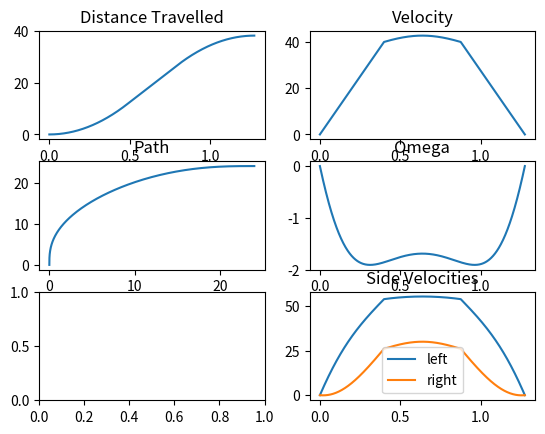

The matplotlib source for this figure:
import matplotlib.pyplot as plt
import numpy as np

class QuinticPath:
    def __init__(self, curr, target, curr_tangent, target_tangent, curr_acceleration, target_acceleration):
        """
        Initializes the Hermite spline path.

        :param curr: (x, y) coordinates of the current point
        :param target: (x, y) coordinates of the target point
        :param curr_tangent: (dx, dy) tangent vector at the current point
        :param target_tangent: (dx, dy) tangent vector at the target point
        :param curr_acceleration: (a) acceleration at current point
        :param target_acceleration: (a) acceleration at target point

        """
        self.curr = curr
        self.target = target
        self.curr_tangent = curr_tangent
        self.target_tangent = target_tangent
        self.curr_acceleration = curr_acceleration
        self.target_acceleration = target_acceleration

    def p00(self):
        return curr[0]

    def p01(self):
        return self.p00() + curr_tangent[0] / 5

    def p02(self):
        return curr_acceleration / 20 + 2 * self.p01() - self.p00()

    def p03(self):
        return target_acceleration / 20 + 2 * self.p04() - self.p05()

    def p04(self):
        return self.p05() - target_tangent[0] / 5

    def p05(self):
        return target[0]


    def p10(self):
        return curr[1]

    def p11(self):
        return self.p10() + curr_tangent[1] / 5

    def p12(self):
        return curr_acceleration / 20 + 2 * self.p11() - self.p10()

    def p13(self):
        return target_acceleration / 20 + 2 * self.p14() - self.p15()

    def p14(self):
        return self.p15() - target_tangent[1] / 5

    def p15(self):
        return target[1]

    def position(self, t):
        """
        Computes the (x, y) position on the spline at parameter t.
        :param t: Parameter in [0, 1]
        :return: (x, y) tuple
        """
        x = (
            self.p00() * ((1 - t) ** 5) +
            self.p01() * 5 * ((1 - t) ** 4) * (t) +
            self.p02() * 10 * ((1 - t) ** 3) * (t ** 2) +
            self.p03() * 10 * ((1 - t) ** 2) * (t ** 3) +
            self.p04() * 5 * ((1 - t)) * (t ** 4) +
            self.p05() * (t ** 5)        
        )
        y = (
            self.p10() * ((1 - t) ** 5) +
            self.p11() * 5 * ((1 - t) ** 4) * (t) +
            self.p12() * 10 * ((1 - t) ** 3) * (t ** 2) +
            self.p13() * 10 * ((1 - t) ** 2) * (t ** 3) +
            self.p14() * 5 * ((1 - t)) * (t ** 4) +
            self.p15() * (t ** 5)
        )
        return x,y


    def derivatives(self, t):
        """
        Computes the (dx, dy) position on the spline at parameter t.
        :param t: Parameter in [0, 1]
        :return: (dx, dy) tuple
        """
        dx = (
            self.p01() * 5 * ((1 - t) ** 4) - 
            self.p00() * 5 * ((1 - t) ** 4) +
            self.p02() * 20 * ((1 - t) ** 3) * (t) - 
            self.p01() * 20 * ((1 - t) ** 3) * (t) +
            self.p03() * 30 * ((1 - t) ** 2) * (t ** 2) - 
            self.p02() * 30 * ((1 - t) ** 2) * (t ** 2) +
            self.p04() * 20 * ((1 - t)) * (t ** 3) - 
            self.p03() * 20 * ((1 - t)) * (t ** 3) +
            self.p05() * 5 * (t ** 4) - 
            self.p04() * 5 * (t ** 4)
        )
        dy = (
            self.p11() * 5 * ((1 - t) ** 4) - 
            self.p10() * 5 * ((1 - t) ** 4) +
            self.p12() * 20 * ((1 - t) ** 3) * (t) - 
            self.p11() * 20 * ((1 - t) ** 3) * (t) +
            self.p13() * 30 * ((1 - t) ** 2) * (t ** 2) - 
            self.p12() * 30 * ((1 - t) ** 2) * (t ** 2) +
            self.p14() * 20 * ((1 - t)) * (t ** 3) - 
            self.p13() * 20 * ((1 - t)) * (t ** 3) +
            self.p15() * 5 * (t ** 4) - 
            self.p14() * 5 * (t ** 4)
        )
        return dx,dy


    def second_derivatives(self, t):
        """
        Computes the second derivatives (d2x/dt2, d2y/dt2) at parameter t.
        :param t: Parameter in [0, 1]
        :return: (d2x/dt2, d2y/dt2) tuple
        """
        dx2 = (
            20*(self.p02() - 2 * self.p01() + self.p00()) * ((1 - t) ** 3) +
            60*(self.p03() - 2 * self.p02() + self.p01()) * ((1 - t) ** 2) * t +
            60*(self.p04() - 2 * self.p03() + self.p02()) * ((1 - t)) * (t ** 2) +
            20*(self.p05() - 2 * self.p04() + self.p03()) * (t **3)          
        )
        dy2 = (
            20*(self.p12() - 2 * self.p11() + self.p10()) * ((1 - t) ** 3) +
            60*(self.p13() - 2 * self.p12() + self.p11()) * ((1 - t) ** 2) * t +
            60*(self.p14() - 2 * self.p13() + self.p12()) * ((1 - t)) * (t ** 2) +
            20*(self.p15() - 2 * self.p14() + self.p13()) * (t **3)
        )
        return dx2, dy2

def dist_between(x1, y1, x2, y2):
  return np.hypot(x2-x1, y2-y1)

def lerp(start, end, step):
  return start + (end-start) * step

def generate_motion_profile(max_acceleration, max_velocity, distance, track_width, path):
  # Calculate the time it takes to accelerate to max velocity
  acceleration_time = max_velocity / max_acceleration

  # If we can't accelerate to max velocity in the given distance, we'll accelerate as much as possible
  halfway_distance = distance / 2
  acceleration_distance = 0.5 * max_acceleration * acceleration_time ** 2

  if (acceleration_distance > halfway_distance):
    acceleration_time = np.sqrt(halfway_distance / (0.5 * max_acceleration))
    cruise_time = 0
    total_time = 2 * acceleration_time
  else:
    cruise_time = distance / max_velocity - acceleration_time
    total_time = cruise_time + 2 * acceleration_time
  
  # we decelerate at the same rate as we accelerate
  deceleration_time = acceleration_time

  deceleration_distance = 0.5 * max_acceleration * deceleration_time ** 2

  # calculate the time that we're at max velocity
  cruise_distance = max_velocity * cruise_time
  deceleration_time = acceleration_time + cruise_time

  # check if we're still in the motion profile
  
  n_t_values = round(total_time, 2) * 500


  t = np.linspace(0, total_time, int(n_t_values))

  dist_arr = []
  vel_arr = []

  side_vel_arr = []
  omega_arr = []
  theta_arr = []
  position_arr = []

  x = 0
  y = 0

  for i, elapsed_time in enumerate(t):

    curr_dist = 0

    # Distance Calculations
    if (elapsed_time > total_time):
      curr_dist = distance
      curr_velocity = 0
    # if we're accelerating
    elif (elapsed_time < acceleration_time):
      # use the kinematic equation for acceleration
      curr_dist = 0.5 * max_acceleration * elapsed_time ** 2
      curr_velocity = max_acceleration * elapsed_time
    # if we're cruising
    elif (cruise_time > 0 and elapsed_time < (acceleration_time + cruise_time)):
      acceleration_distance = 0.5 * max_acceleration * acceleration_time ** 2
      cruise_current_time = elapsed_time - acceleration_time

      # use the kinematic equation for constant velocity
      curr_dist = acceleration_distance + max_velocity * cruise_current_time
      curr_velocity = max_velocity
    # if we're decelerating
    else:
      acceleration_distance = 0.5 * max_acceleration * acceleration_time ** 2
      cruise_distance = max_velocity * cruise_time
      deceleration_curr_time = (elapsed_time - acceleration_time - cruise_time)
          
      # use the kinematic equations to calculate the instantaneous desired position
      curr_dist = acceleration_distance + cruise_distance + max_velocity * deceleration_curr_time - max_acceleration * (deceleration_curr_time ** 2) / 2
      curr_velocity = max_velocity - max_acceleration * (deceleration_curr_time)
        
    # Angular Calculations
    x,y = path.position(elapsed_time / total_time)
    dx,dy = path.derivatives(elapsed_time / total_time)
    dx2,dy2 = path.second_derivatives(elapsed_time / total_time)

    max_speed = np.hypot(dx, dy)
    if max_speed > 1e-6:
        kappa = abs(dx * dy2 - dy * dx2) / (max_speed ** 3)
    else:
        kappa = 0
    
    curr_velocity = min(curr_velocity, max_speed)

    theta = (np.arctan2(dy,dx))
    omega = ((dy2 * dx - dy * dx2) / (((dx) ** 2) * (1 + ((dy / dx)) ** 2)))

    dist_arr.append(curr_dist)
    vel_arr.append(curr_velocity)
    omega_arr.append(omega)
    theta_arr.append(theta)
    position_arr.append((x,y))
        
    left_vel = curr_velocity - (omega * track_width / 2)
    right_vel = curr_velocity + (omega * track_width / 2)

    side_vel_arr.append((left_vel, right_vel))

  return [t, dist_arr, vel_arr, omega_arr, side_vel_arr, position_arr]

curr = [0, 0, np.radians(90), 0]
target = [24, 24, np.radians(0), 0]

dist = np.sqrt(((target[0]-curr[0]) ** 2) + ((target[1]-curr[1]) ** 2))

curr_tangent = (np.cos(curr[2]) * dist, np.sin(curr[2]) * dist)
target_tangent = (np.cos(target[2]) * dist, np.sin(target[2]) * dist)

curr_pos = [curr[0], curr[1]]

curr_acceleration = dist * curr[3]
target_acceleration = dist * target[3]

path = QuinticPath((curr[0], curr[1]), (target[0], target[1]), curr_tangent, target_tangent, curr_acceleration, target_acceleration)

t = np.linspace(0, 1, 300)
x_vals,y_vals = path.position(t)
dx,dy = path.derivatives(t)
dx2,dy2 = path.second_derivatives(t)

total_dist = 0 
for val in t:
    x,y = path.position(val)
    dx,dy = path.derivatives(val)
    dx2,dy2 = path.second_derivatives(val)
    total_dist += dist_between(curr_pos[0], curr_pos[1], x, y)
    curr_pos = [x, y]

DESIRED_VOLTAGE = 80
MAX_VOLTAGE = 127
WHEEL_DIAMETER = 3.25
RPM = 450
TRACK_WIDTH = 15

max_acceleration = 100 # arbitrary constant
max_velocity = (DESIRED_VOLTAGE/MAX_VOLTAGE) * np.pi * WHEEL_DIAMETER * (RPM / 60.0)

t, dist_arr, vel_arr, omega_arr, side_vel_arr, position_arr = generate_motion_profile(max_acceleration, max_velocity, total_dist, TRACK_WIDTH, path)

figure, axis = plt.subplots(3, 2)

axis[0][1].plot(t, vel_arr)
axis[0][1].set_title("Velocity")

axis[0][0].plot(t, dist_arr)
axis[0][0].set_title("Distance Travelled")

axis[1][0].plot(x_vals, y_vals)
axis[1][0].set_title("Path")

axis[1][1].plot(t, omega_arr)
axis[1][1].set_title("Omega")

left_vels, right_vels = zip(*side_vel_arr)

axis[2][1].plot(t, left_vels, label="left")
axis[2][1].set_title("Side Velocities")
axis[2][1].plot(t, right_vels, label="right")

plt.legend()
plt.show()
